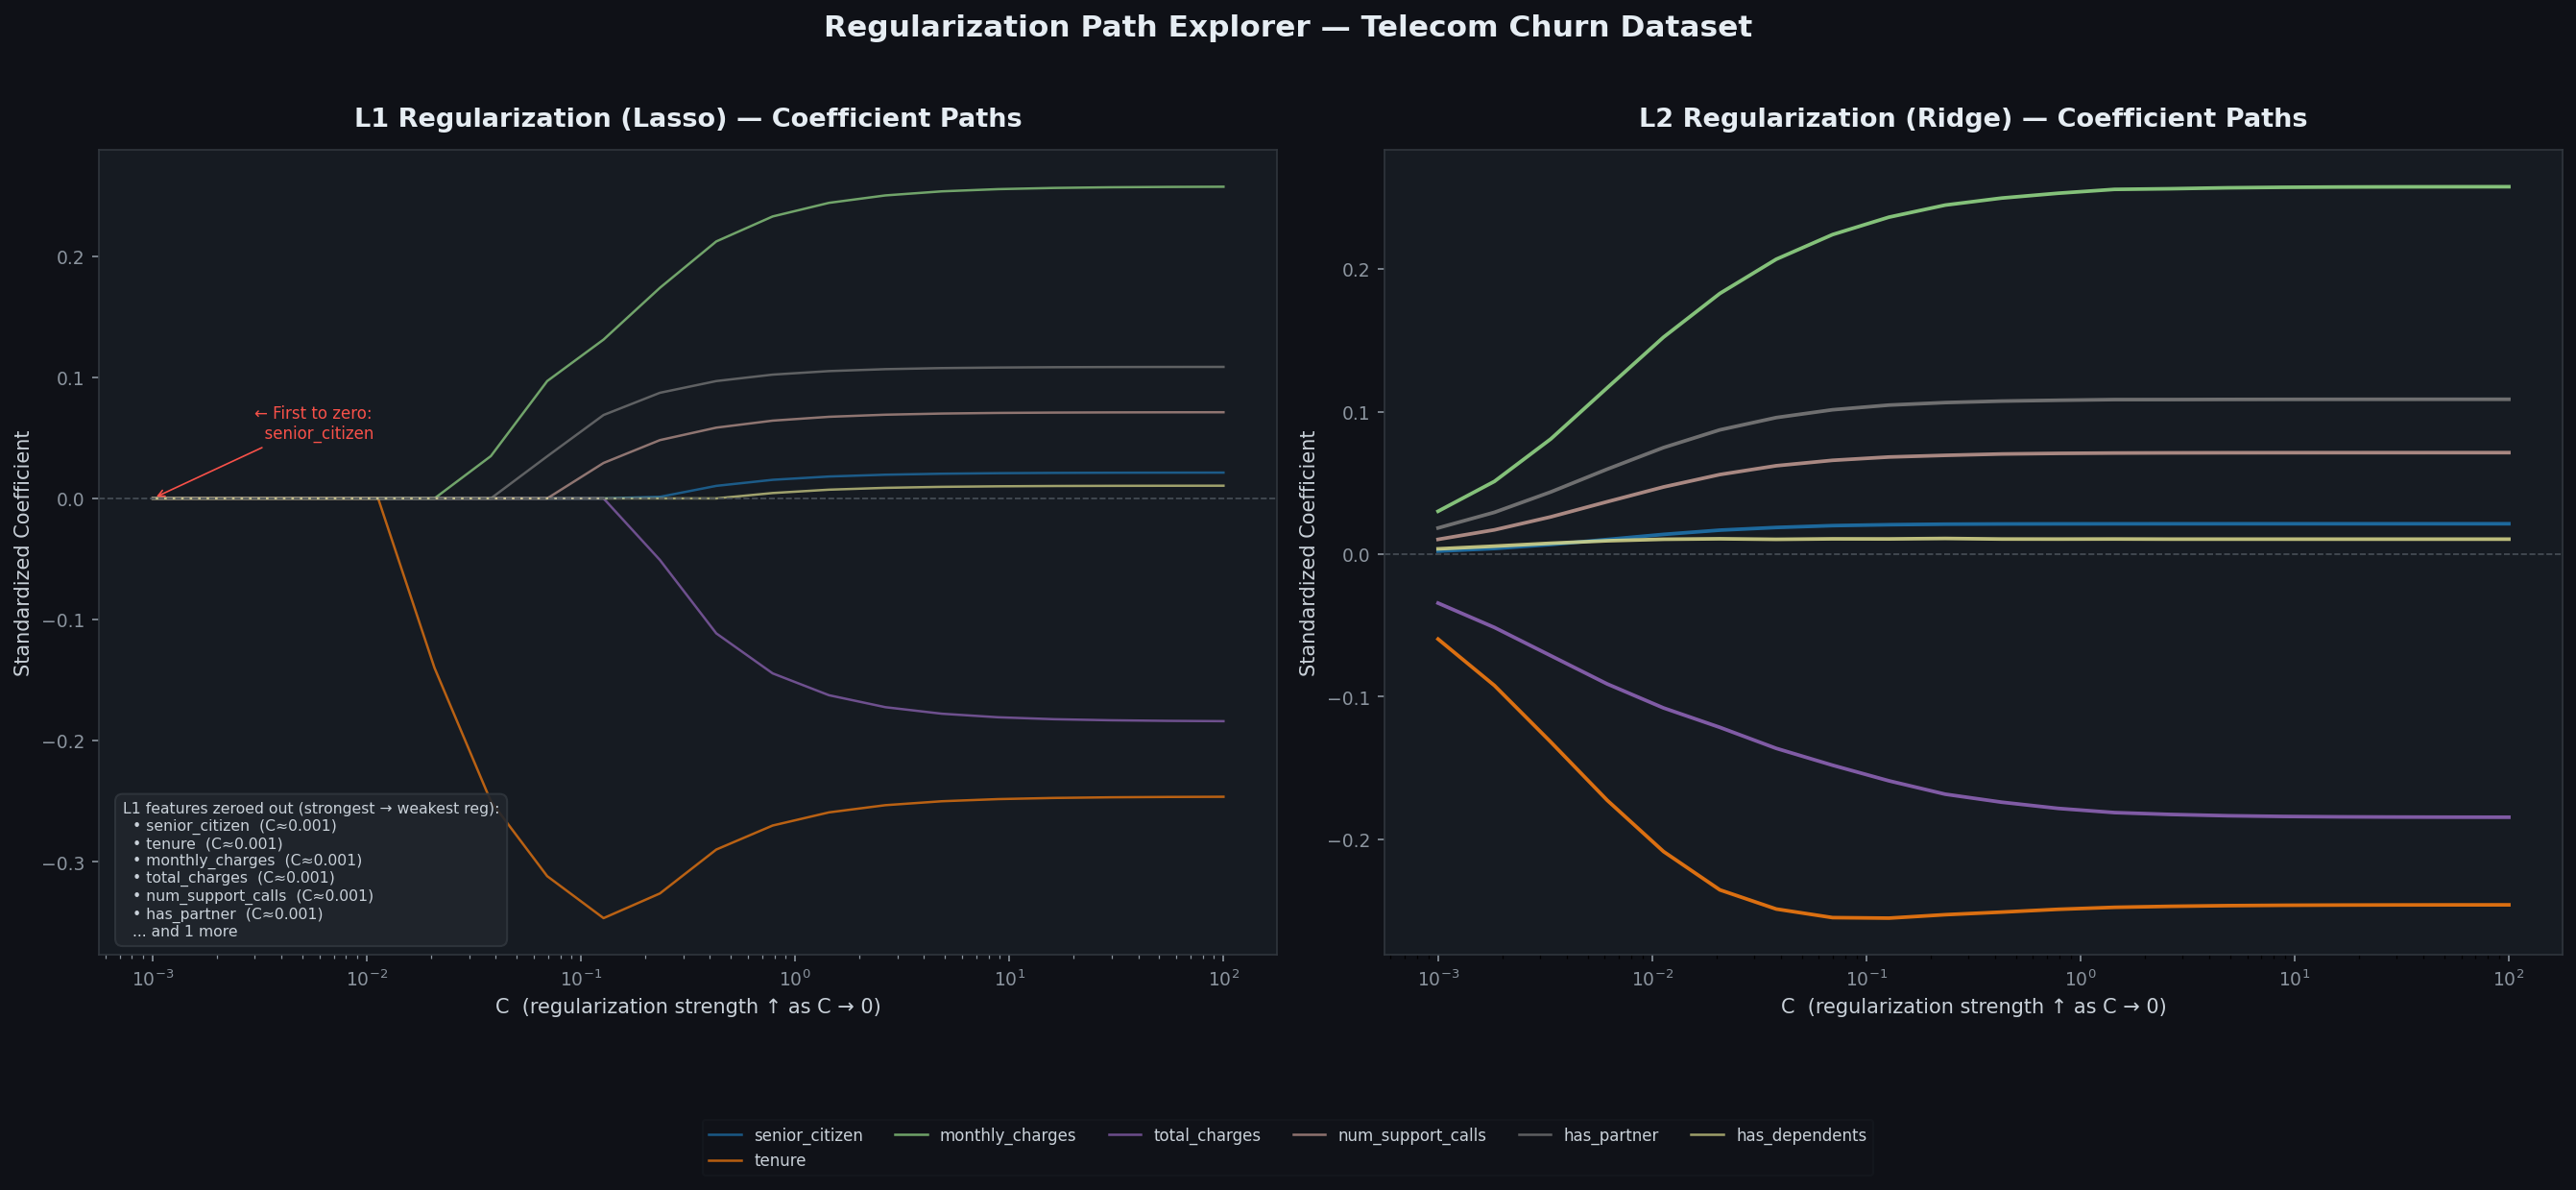

Source code (Python):

import numpy as np
import pandas as pd
import matplotlib.pyplot as plt
import matplotlib.ticker as ticker
from sklearn.linear_model import LogisticRegression
from sklearn.preprocessing import StandardScaler
from sklearn.pipeline import Pipeline
import warnings
warnings.filterwarnings("ignore")
 
# ── 1. Load Data ─────────────────────────────────────────────────────────────
df = pd.read_csv(r"C:\Users\User\M5\regularization-explorer\data\telecom_churn.csv")
 
print("Dataset shape:", df.shape)
print("Columns:", df.columns.tolist())
print(df.head(2))
 
# ── 2. Identify Target Column ────────────────────────────────────────────────
# Common names for churn target column
churn_candidates = [c for c in df.columns if "churn" in c.lower()]
target_col = churn_candidates[0] if churn_candidates else df.columns[-1]
print(f"\nUsing target column: '{target_col}'")
 
# ── 3. Preprocess ────────────────────────────────────────────────────────────
# Encode target if it's boolean / string
y_raw = df[target_col]
if y_raw.dtype == object or y_raw.dtype == bool:
    y = y_raw.map({True: 1, False: 0,
                   "True": 1, "False": 0,
                   "Yes": 1, "No": 0,
                   "yes": 1, "no": 0,
                   1: 1, 0: 0}).fillna(y_raw.astype(int))
else:
    y = y_raw.astype(int)
 
# Select only numeric feature columns
X_raw = df.drop(columns=[target_col])
X_num = X_raw.select_dtypes(include=[np.number])
 
# Drop columns with zero variance or all-NaN
X_num = X_num.dropna(axis=1, how="all")
X_num = X_num.loc[:, X_num.std() > 0]
X_num = X_num.fillna(X_num.median())
 
feature_names = X_num.columns.tolist()
print(f"\nFeatures used ({len(feature_names)}): {feature_names}")
 
# Standardize features
scaler = StandardScaler()
X = scaler.fit_transform(X_num)
 
# ── 4. Generate 20 C Values (Log Scale) ──────────────────────────────────────
C_values = np.logspace(-3, 2, 20)   # 0.001 → 100
print(f"\nC values: {np.round(C_values, 4)}")
 
# ── 5. Train Models & Record Coefficients ────────────────────────────────────
coefs_l1 = []
coefs_l2 = []
 
for C in C_values:
    # L1
    model_l1 = LogisticRegression(
        penalty="l1", C=C, solver="saga",
        max_iter=5000, random_state=42
    )
    model_l1.fit(X, y)
    coefs_l1.append(model_l1.coef_[0])
 
    # L2
    model_l2 = LogisticRegression(
        penalty="l2", C=C, solver="lbfgs",
        max_iter=5000, random_state=42
    )
    model_l2.fit(X, y)
    coefs_l2.append(model_l2.coef_[0])
 
coefs_l1 = np.array(coefs_l1)   # shape: (20, n_features)
coefs_l2 = np.array(coefs_l2)
 
# ── 6. Identify Features Zeroed Out Under L1 ─────────────────────────────────
# A feature is "zeroed" when its absolute coefficient drops below a threshold
ZERO_THRESH = 1e-4
 
zeroed_at = {}   # feature_name → C value where first zeroed (smallest C = strongest reg)
for i, fname in enumerate(feature_names):
    for j, C in enumerate(C_values):                       # C_values is ascending
        if abs(coefs_l1[j, i]) < ZERO_THRESH:
            zeroed_at[fname] = C
            break
 
zeroed_features = list(zeroed_at.keys())
non_zeroed     = [f for f in feature_names if f not in zeroed_features]
 
# Sort zeroed features by the C at which they first reach zero (ascending = zeroed soonest)
zeroed_sorted = sorted(zeroed_at.items(), key=lambda x: x[1])
print("\nL1 zero-out order (feature → first C where coef ≈ 0):")
for fname, c_val in zeroed_sorted:
    print(f"  {fname:35s} C = {c_val:.4f}")
 
# ── 7. Plot ───────────────────────────────────────────────────────────────────
# Color palette — one color per feature
n_features = len(feature_names)
cmap       = plt.cm.tab20 if n_features <= 20 else plt.cm.hsv
colors     = [cmap(i / n_features) for i in range(n_features)]
feat_color = {f: colors[i] for i, f in enumerate(feature_names)}
 
fig, (ax1, ax2) = plt.subplots(1, 2, figsize=(18, 7), sharey=False)
fig.patch.set_facecolor("#0f1117")
for ax in (ax1, ax2):
    ax.set_facecolor("#161b22")
    for spine in ax.spines.values():
        spine.set_edgecolor("#30363d")
 
LABEL_STYLE = dict(color="#c9d1d9", fontsize=10)
TITLE_STYLE = dict(color="#e6edf3", fontsize=13, fontweight="bold", pad=12)
TICK_STYLE  = dict(colors="#8b949e", labelsize=9)
 
# ── Subplot 1: L1 (Lasso) ───────────────────────────────────────────────────
for i, fname in enumerate(feature_names):
    alpha = 1.0 if fname not in zeroed_features else 0.7
    lw    = 1.8 if fname not in zeroed_features else 1.2
    ax1.plot(C_values, coefs_l1[:, i],
             color=feat_color[fname], alpha=alpha, lw=lw, label=fname)
 
# Annotate first-zeroed feature
if zeroed_sorted:
    first_zeroed_name, first_zero_C = zeroed_sorted[0]
    fi = feature_names.index(first_zeroed_name)
    # Find the y-value just before zeroing
    for j, C in enumerate(C_values):
        if abs(coefs_l1[j, fi]) < ZERO_THRESH:
            y_ann = coefs_l1[max(0, j-1), fi]
            break
    ax1.annotate(
        f"← First to zero:\n  {first_zeroed_name}",
        xy=(first_zero_C, 0),
        xytext=(first_zero_C * 3, y_ann + 0.05),
        fontsize=8, color="#f85149",
        arrowprops=dict(arrowstyle="->", color="#f85149", lw=0.8),
    )
 
ax1.axhline(0, color="#484f58", lw=0.8, ls="--")
ax1.set_xscale("log")
ax1.set_xlabel("C  (regularization strength ↑ as C → 0)", **LABEL_STYLE)
ax1.set_ylabel("Standardized Coefficient", **LABEL_STYLE)
ax1.set_title("L1 Regularization (Lasso) — Coefficient Paths", **TITLE_STYLE)
ax1.tick_params(axis="both", **TICK_STYLE)
ax1.xaxis.set_tick_params(which="both", colors="#8b949e")
 
# ── Subplot 2: L2 (Ridge) ───────────────────────────────────────────────────
for i, fname in enumerate(feature_names):
    ax2.plot(C_values, coefs_l2[:, i],
             color=feat_color[fname], alpha=0.85, lw=1.8, label=fname)
 
ax2.axhline(0, color="#484f58", lw=0.8, ls="--")
ax2.set_xscale("log")
ax2.set_xlabel("C  (regularization strength ↑ as C → 0)", **LABEL_STYLE)
ax2.set_ylabel("Standardized Coefficient", **LABEL_STYLE)
ax2.set_title("L2 Regularization (Ridge) — Coefficient Paths", **TITLE_STYLE)
ax2.tick_params(axis="both", **TICK_STYLE)
 
# ── Shared Legend ─────────────────────────────────────────────────────────────
handles, labels = ax1.get_legend_handles_labels()
fig.legend(
    handles, labels,
    loc="lower center",
    ncol=min(n_features, 6),
    bbox_to_anchor=(0.5, -0.14),
    framealpha=0.15,
    facecolor="#161b22",
    edgecolor="#30363d",
    fontsize=8,
    labelcolor="#c9d1d9",
)
 
# ── Annotation Box ───────────────────────────────────────────────────────────
if zeroed_features:
    note_lines = ["L1 features zeroed out (strongest → weakest reg):"]
    for fname, c_val in zeroed_sorted[:6]:
        note_lines.append(f"  • {fname}  (C≈{c_val:.3f})")
    if len(zeroed_sorted) > 6:
        note_lines.append(f"  ... and {len(zeroed_sorted)-6} more")
    note_text = "\n".join(note_lines)
    ax1.text(
        0.02, 0.02, note_text,
        transform=ax1.transAxes,
        fontsize=7.5, color="#c9d1d9",
        va="bottom",
        bbox=dict(boxstyle="round,pad=0.5", facecolor="#21262d",
                  edgecolor="#30363d", alpha=0.9),
    )
 
plt.suptitle(
    "Regularization Path Explorer — Telecom Churn Dataset",
    color="#e6edf3", fontsize=15, fontweight="bold", y=1.02
)
 
plt.tight_layout()
output_path = r"C:\Users\User\M5\regularization-explorer\regularization_path.png"
plt.savefig(output_path, dpi=150, bbox_inches="tight",
            facecolor=fig.get_facecolor())
print(f"\nPlot saved to: {output_path}")
plt.show()
